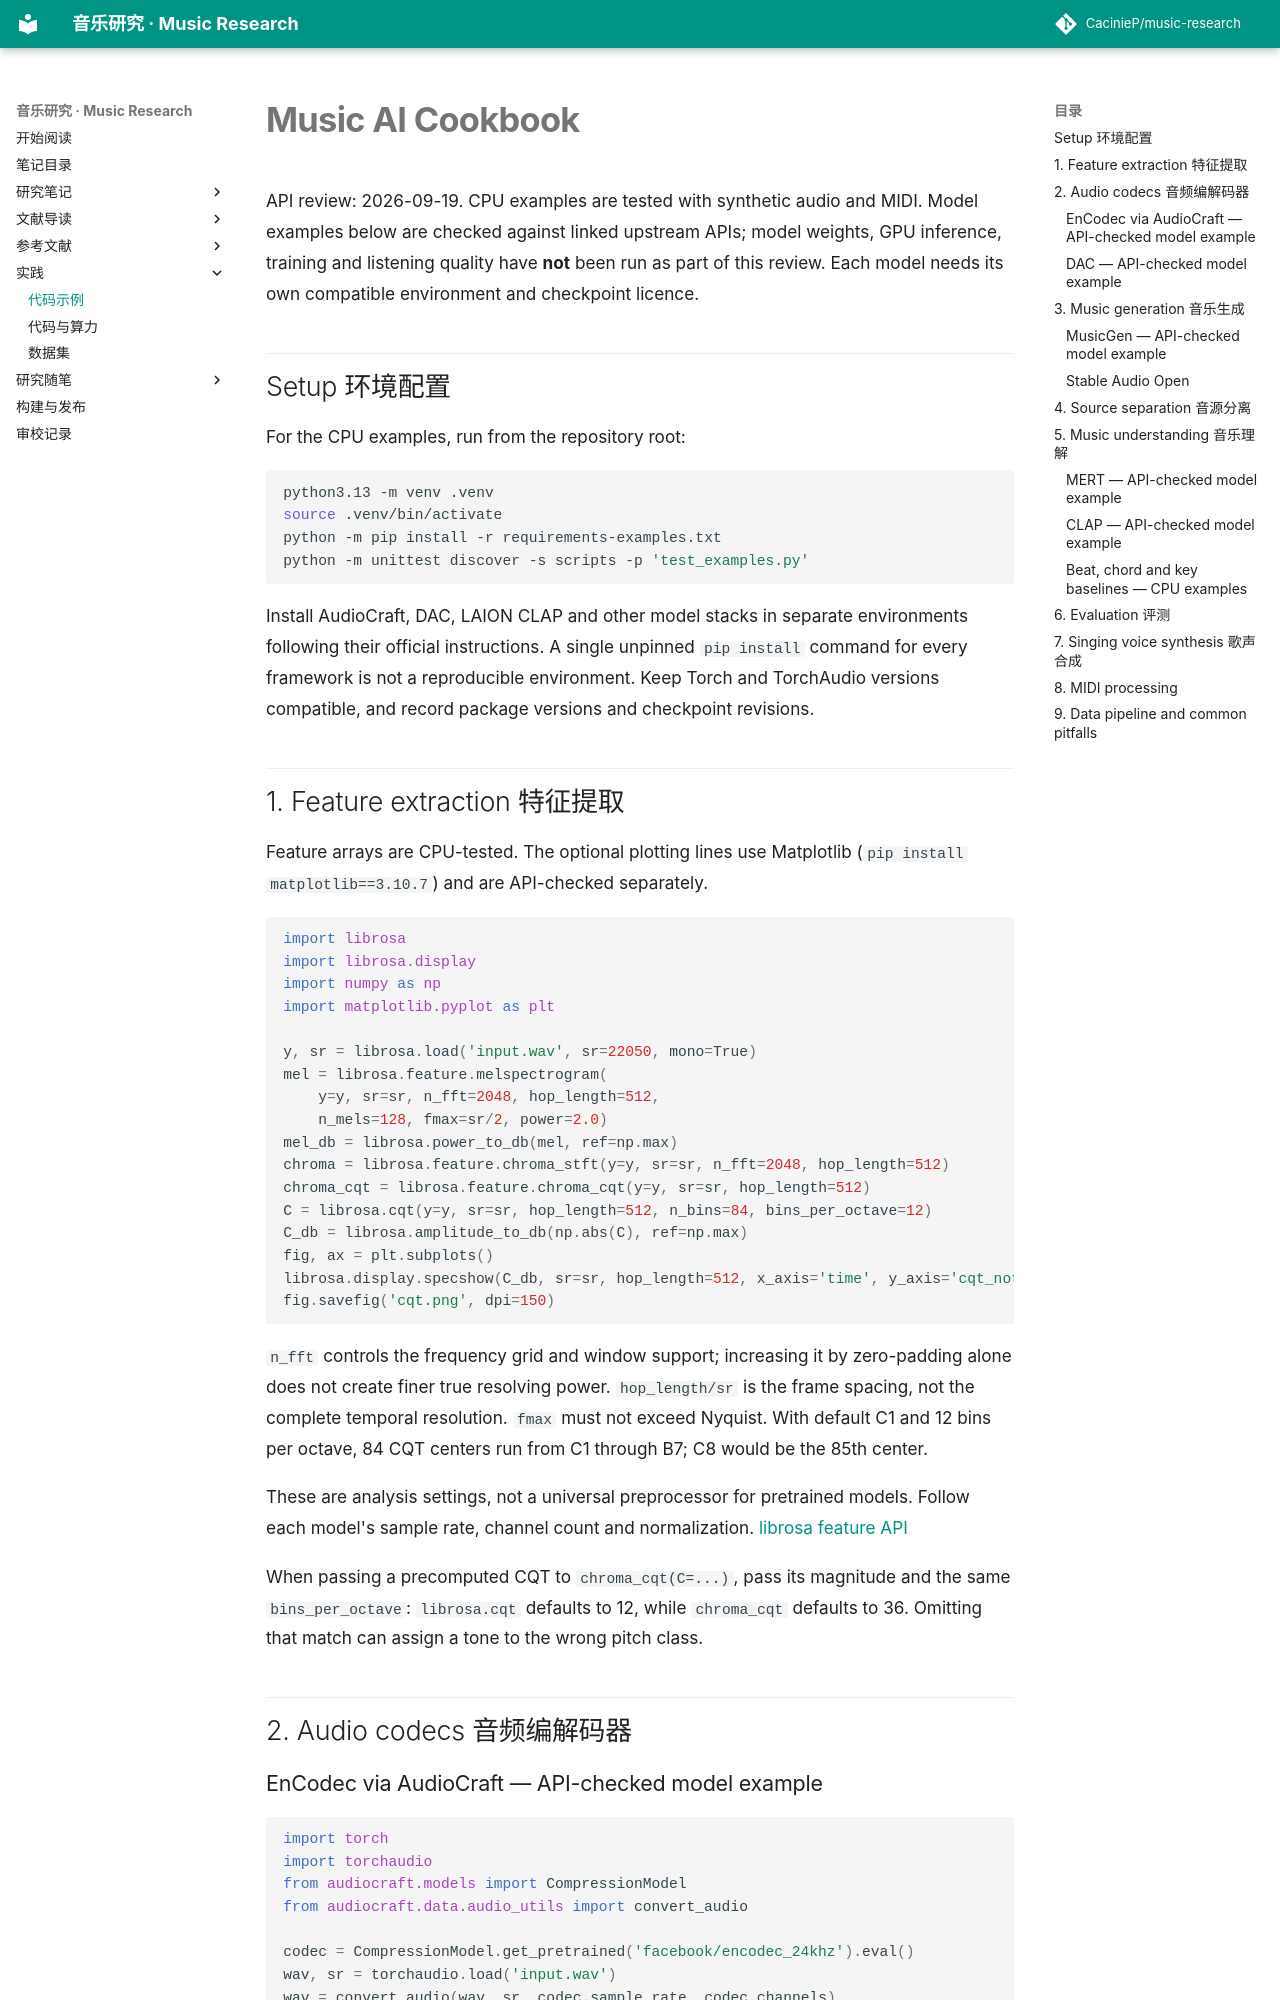

repository: CacinieP/music-research · page: docs/cookbook/recipes/index.html · generator: mkdocs

# Music AI Cookbook

API review: 2026-09-19. CPU examples are tested with synthetic audio and MIDI. Model examples below are checked against linked upstream APIs; model weights, GPU inference, training and listening quality have **not** been run as part of this review. Each model needs its own compatible environment and checkpoint licence.

## Setup 环境配置

For the CPU examples, run from the repository root:

```bash
python3.13 -m venv .venv
source .venv/bin/activate
python -m pip install -r requirements-examples.txt
python -m unittest discover -s scripts -p 'test_examples.py'
```

Install AudioCraft, DAC, LAION CLAP and other model stacks in separate environments following their official instructions. A single unpinned `pip install` command for every framework is not a reproducible environment. Keep Torch and TorchAudio versions compatible, and record package versions and checkpoint revisions.

## 1. Feature extraction 特征提取

Feature arrays are CPU-tested. The optional plotting lines use Matplotlib (`pip install matplotlib==3.10.7`) and are API-checked separately.

```python
import librosa
import librosa.display
import numpy as np
import matplotlib.pyplot as plt

y, sr = librosa.load('input.wav', sr=22050, mono=True)
mel = librosa.feature.melspectrogram(
    y=y, sr=sr, n_fft=2048, hop_length=512,
    n_mels=128, fmax=sr/2, power=2.0)
mel_db = librosa.power_to_db(mel, ref=np.max)
chroma = librosa.feature.chroma_stft(y=y, sr=sr, n_fft=2048, hop_length=512)
chroma_cqt = librosa.feature.chroma_cqt(y=y, sr=sr, hop_length=512)
C = librosa.cqt(y=y, sr=sr, hop_length=512, n_bins=84, bins_per_octave=12)
C_db = librosa.amplitude_to_db(np.abs(C), ref=np.max)
fig, ax = plt.subplots()
librosa.display.specshow(C_db, sr=sr, hop_length=512, x_axis='time', y_axis='cqt_note', ax=ax)
fig.savefig('cqt.png', dpi=150)
```

`n_fft` controls the frequency grid and window support; increasing it by zero-padding alone does not create finer true resolving power. `hop_length/sr` is the frame spacing, not the complete temporal resolution. `fmax` must not exceed Nyquist. With default C1 and 12 bins per octave, 84 CQT centers run from C1 through B7; C8 would be the 85th center.

These are analysis settings, not a universal preprocessor for pretrained models. Follow each model's sample rate, channel count and normalization. [librosa feature API](https://librosa.org/doc/latest/feature.html)

When passing a precomputed CQT to `chroma_cqt(C=...)`, pass its magnitude and the same `bins_per_octave`: `librosa.cqt` defaults to 12, while `chroma_cqt` defaults to 36. Omitting that match can assign a tone to the wrong pitch class.

## 2. Audio codecs 音频编解码器
